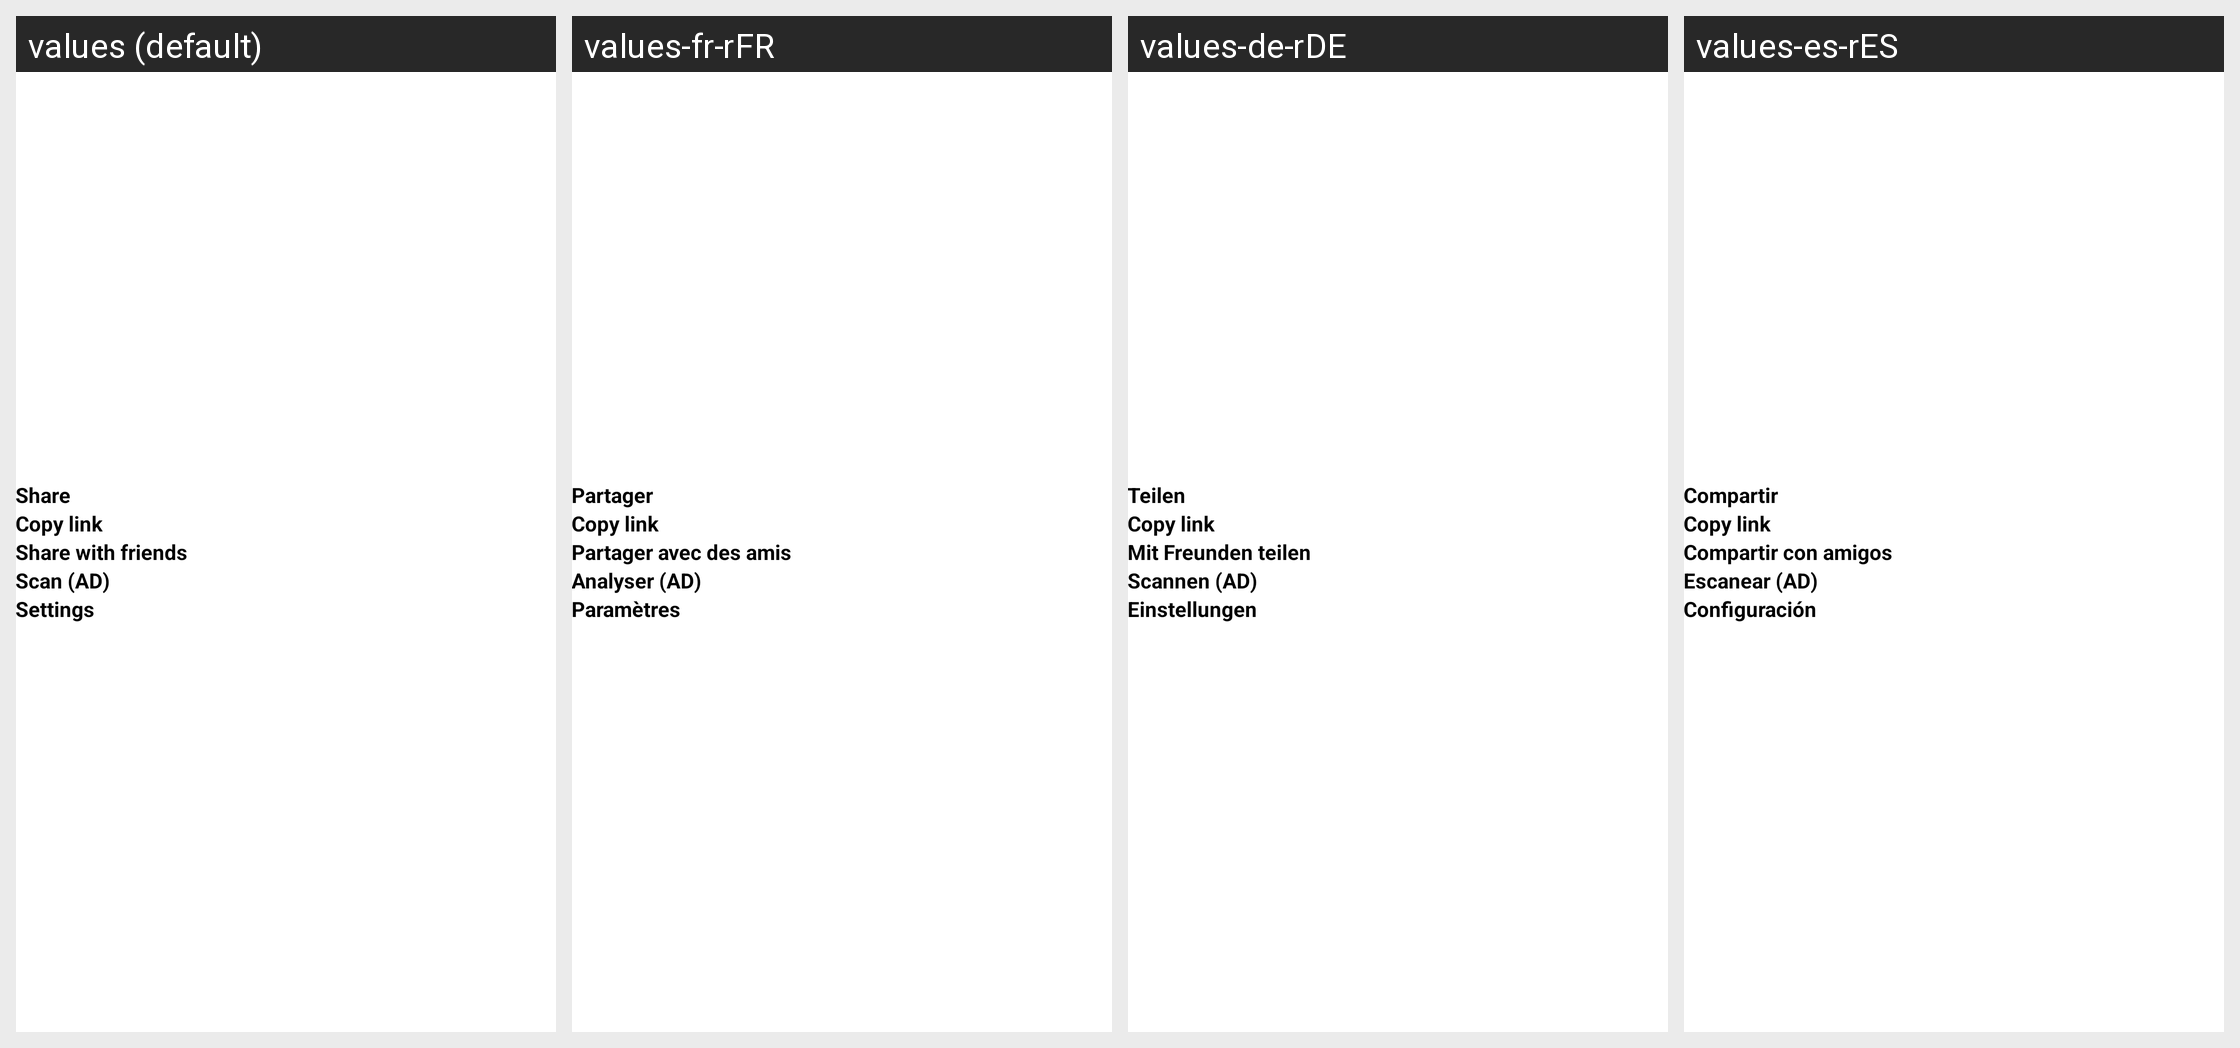

Translations of the strings shown on this Android screen, per locale in the grid:
Android screen res/layout/dialog_more_browser_fragment.xml rendered under 4 locales, left to right: values (default), values-fr-rFR, values-de-rDE, values-es-rES. Device: Nexus 5 (rendered at 1080×1920; each locale shown at half size, 540×960, under a caption strip naming it); theme Theme.VideoDownloader.
Other locales in the repository, not shown: values-hi-rIN, values-it-rIT, values-ja-rJP, values-pt-rPT, values-vi-rVN.
Strings drawn on this screen, with the default value and each locale's value (text and hints the layout hard-codes, and strings that could not be matched under every locale, appear in the picture but are not listed):

share
  values: Share
  values-fr-rFR: Partager
  values-de-rDE: Teilen
  values-es-rES: Compartir

txt_copy_link
  values: Copy link
  values-fr-rFR: Copy link  [not translated; the default value is used]
  values-de-rDE: Copy link  [not translated; the default value is used]
  values-es-rES: Copy link  [not translated; the default value is used]

txt_share_with_friends
  values: Share with friends
  values-fr-rFR: Partager avec des amis
  values-de-rDE: Mit Freunden teilen
  values-es-rES: Compartir con amigos

txt_scan_ad
  values: Scan (AD)
  values-fr-rFR: Analyser (AD)
  values-de-rDE: Scannen (AD)
  values-es-rES: Escanear (AD)

txt_settings
  values: Settings
  values-fr-rFR: Paramètres
  values-de-rDE: Einstellungen
  values-es-rES: Configuración
